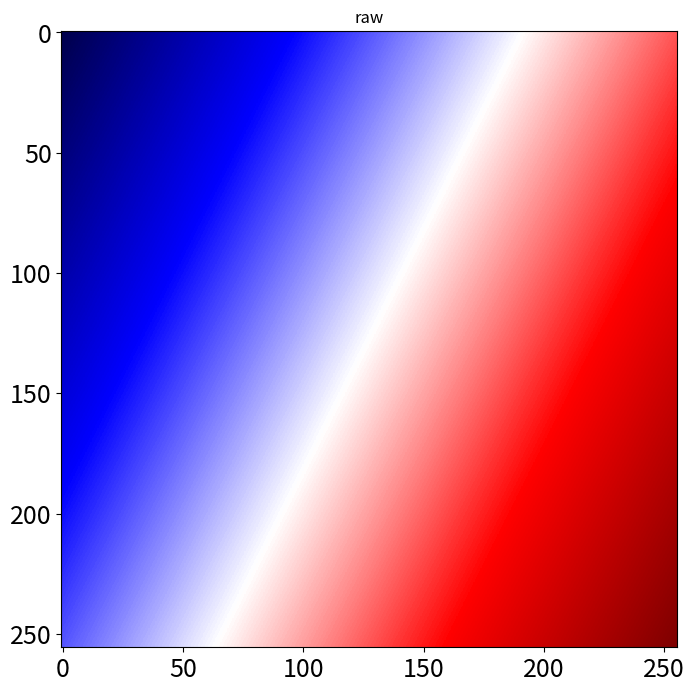
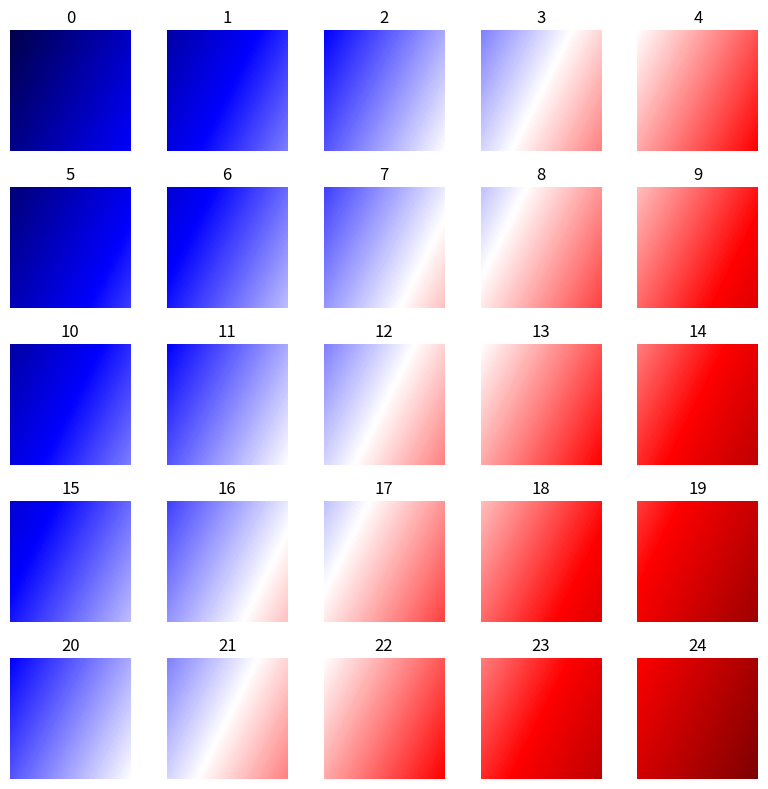
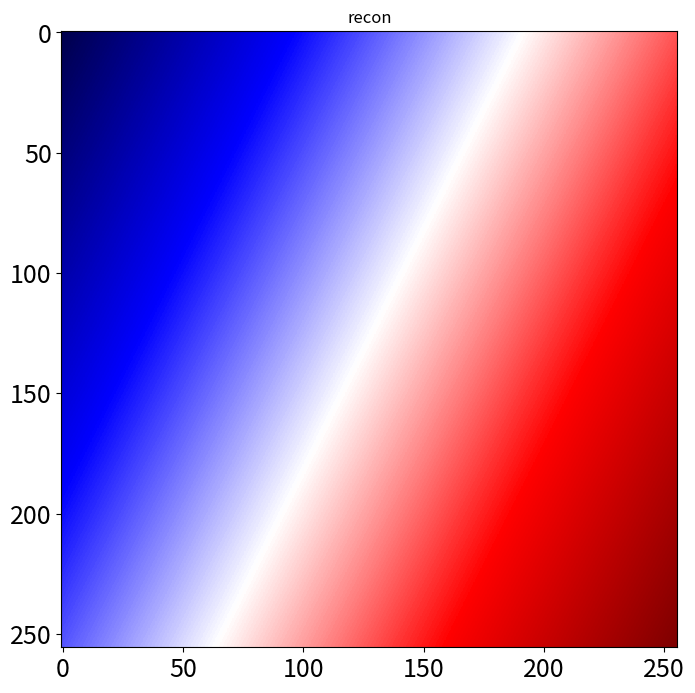
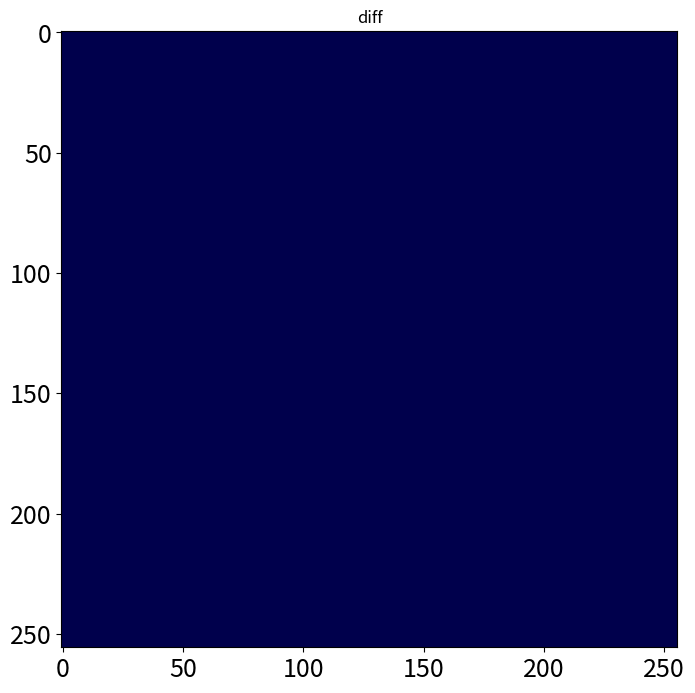

The script that saved these images, in order:
import math

import numpy as np


def extract_patches_with_overlap_2d(data, patch_size, overlap):
    """
    data: 2D numpy array [H, W]
    patch_size: (ph, pw)
    overlap: (oh, ow)

    return:
        patches: [N, ph, pw]
        positions: [(i, j)]
    """

    H, W = data.shape
    ph, pw = patch_size
    oh, ow = overlap

    sh = ph - oh
    sw = pw - ow

    n_h = math.ceil((H - ph) / sh) + 1
    n_w = math.ceil((W - pw) / sw) + 1

    patches = []
    positions = []

    for ih in range(n_h):
        for iw in range(n_w):
            i = ih * sh
            j = iw * sw

            patch = np.zeros((ph, pw), dtype=data.dtype)

            i_end = min(i + ph, H)
            j_end = min(j + pw, W)

            h_valid = i_end - i
            w_valid = j_end - j

            patch[0:h_valid, 0:w_valid] = data[i:i_end, j:j_end]

            patches.append(patch)
            positions.append((i, j))

    patches = np.stack(patches)

    original_shape = (H, W)

    return patches, positions, original_shape


def reconstruct_from_patches_2d(patches, positions, original_shape):
    """
    patches: [N, ph, pw] numpy array
    positions: [(i, j), ...]
    original_shape: (H, W)

    return:
        reconstructed: [H, W] numpy array
    """

    H, W = original_shape
    ph, pw = patches[0].shape

    # 构建高斯权重窗
    def gaussian_2d(ph, pw):
        y = np.linspace(-1, 1, ph)
        x = np.linspace(-1, 1, pw)
        xv, yv = np.meshgrid(x, y)
        sigma = 0.5
        g = np.exp(-(xv ** 2 + yv ** 2) / (2 * sigma ** 2))
        g = g / g.max()
        return g

    weight_patch = gaussian_2d(ph, pw)

    # 初始化输出矩阵和权重矩阵
    reconstructed = np.zeros((H, W), dtype=np.float32)
    weight_sum = np.zeros((H, W), dtype=np.float32)

    for p, (i, j) in zip(patches, positions):
        i_end = min(i + ph, H)
        j_end = min(j + pw, W)

        h_valid = i_end - i
        w_valid = j_end - j

        reconstructed[i:i_end, j:j_end] += p[0:h_valid, 0:w_valid] * weight_patch[0:h_valid, 0:w_valid]
        weight_sum[i:i_end, j:j_end] += weight_patch[0:h_valid, 0:w_valid]

    # 避免除零
    weight_sum[weight_sum == 0] = 1.0
    reconstructed /= weight_sum

    return reconstructed


if __name__ == "__main__":

    from matplotlib import pyplot as plt

    # generate test data
    raw = np.zeros((256, 256))
    for i in range(256):
        for j in range(256):
            raw[i, j] = i + 2 * j
    vmax = raw.max()
    vmin = raw.min()

    fig = plt.figure(figsize=(8, 8))
    plt.imshow(raw, cmap='seismic', aspect=1, vmin=vmin, vmax=vmax)
    plt.title(f"raw")
    plt.tick_params(axis='both', labelsize=18)
    plt.show()

    # generate patches
    patches, positions, original_shape = extract_patches_with_overlap_2d(raw, (64, 64), (16, 16))
    plt.figure(figsize=(8, 8))

    for i in range(25):
        plt.subplot(5, 5, i + 1)
        patch = patches[i]
        plt.imshow(patch, cmap='seismic', aspect=1, vmax=vmax, vmin=vmin, )
        plt.title(f"{i}")
        plt.axis("off")
    plt.tight_layout()
    plt.show()

    # reconstruct
    recon = reconstruct_from_patches_2d(patches, positions, original_shape)

    fig = plt.figure(figsize=(8, 8))
    plt.imshow(recon, cmap='seismic', aspect=1, vmin=vmin, vmax=vmax)
    plt.title(f"recon")
    plt.tick_params(axis='both', labelsize=18)
    plt.show()

    # difference
    diff = raw - recon

    fig = plt.figure(figsize=(8, 8))
    plt.imshow(diff, cmap='seismic', aspect=1, vmin=vmin, vmax=vmax)
    plt.title(f"diff")
    plt.tick_params(axis='both', labelsize=18)
    plt.show()

    vmax = diff.max()
    vmin = diff.min()

    print(f"reconstruct residual: max={vmax}, min={vmin}")
